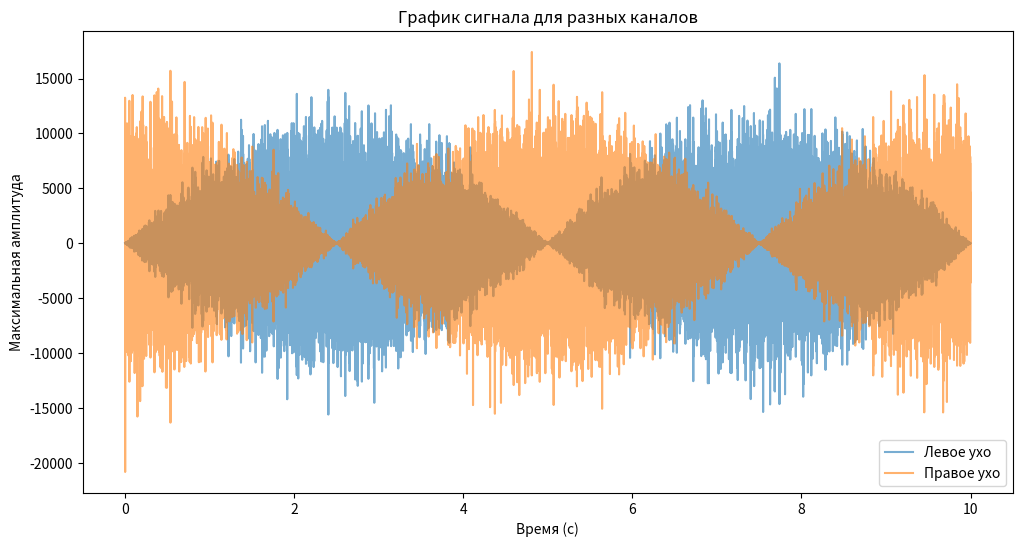

Write Python code to recreate this figure. (Note: this script raises an exception after producing the figure.)
import numpy as np
from scipy import signal, io
import matplotlib.pyplot as plt

def visualize(signal, sample_rate):
    t = [i/sample_rate for i in range(len(signal))]
    plt.figure(figsize=(12, 6))
    plt.plot(t, signal, label=['Левое ухо', "Правое ухо"], alpha=0.6)
    plt.legend()
    plt.ylabel("Максимальная амплитуда")
    plt.xlabel("Время (с)")
    plt.title("График сигнала для разных каналов")

def afr(signal, sample_rate):
    # Вычисление амплитудного спектра сигнала
    fft_spectrum = np.fft.fft(signal)
    magnitude_spectrum = 20 * np.log10(np.abs(fft_spectrum))

    # Генерация частотной оси
    freqs = np.fft.fftfreq(len(fft_spectrum), 1/sample_rate)

    # Построение амплитудного спектра
    plt.figure(figsize=(12, 6))
    plt.plot(freqs[:len(freqs)//2], magnitude_spectrum[:len(freqs)//2])
    plt.xlabel('Частота (Гц)')
    plt.ylabel('Уровень (Дб)')
    plt.title('Амплитудный спектр аудиосигнала')
    plt.grid()
    plt.semilogx()

def filter(b, a, rate):
    w, h = signal.freqz(b, a)
    freq = w * rate / (2 * np.pi)
    plt.semilogx(freq, 20 * np.log10(abs(h)))
    plt.title(f"АЧХ фильтра")
    plt.ylabel('Амплитуда (Дб)')
    plt.xlabel('Частоты (Гц)')
    plt.grid()

def amplitude_norm(signal, volume: float):
    """Функция нормировки сигнала по амплитуде

    Parameters
    ----------
    signal : Двумерный массив
        Исходный сигнал, которому необходимо отрегулировать громкость
    volume : float (0, 1)
        Требуемая громкость в процентах

    Returns
    -------
    output_signal: Двумерный массив
        Сигнал с изменённой громкостью
    """
    maxY, minY = np.max(signal, axis=0), np.min(signal, axis=0)
    norm1, norm2 = abs(minY[0]), abs(minY[0])
    if maxY[0] > np.abs(minY[0]): norm1 = maxY[0]
    if maxY[1] > np.abs(minY[1]): norm2 = maxY[1]

    y = np.zeros_like(signal, dtype=np.float16)
    y[:, 0] = 32767*volume * (signal[:, 0] / norm1)
    y[:, 1] = 32767*volume * (signal[:, 1] / norm2)

    output_signal = y.astype(np.int16)
    return output_signal

def left_right_ocean(rate, duration, detailed_data: bool = False):
    N = duration*rate
    x1 = np.random.rand(N, 2)
    f1_low, f1_up = 400, 900
    b, a = signal.butter(2, [f1_low, f1_up], btype='bandpass', fs=sample_rate)
    y1 = signal.lfilter(b, a, x1, axis=0)
    y2 = np.zeros_like(y1)
    for i in range(N):
        y2[i,0] = np.sin(2*np.pi*i/N)
        y2[i,1] = np.cos(2*np.pi*i/N)
    y12 = y1 * y2
    output_signal = amplitude_norm(y12, 0.5)

    if detailed_data:
        filter(b, a, sample_rate)
        afr(output_signal[:,0], sample_rate)

    return output_signal


#------------------ Генерация звука (право <=> лево) -------------------
sample_rate, duration = 44100, 10
output_signal = left_right_ocean(sample_rate, duration, detailed_data=False)
visualize(output_signal, sample_rate)

plt.show()
io.wavfile.write("4/test.wav", sample_rate, output_signal)

#------------------ Генерация звука () -------------------
N = sample_rate*duration

x = np.random.rand(N, 2) * 2 - 0.5
eps1 = 0.01
dn1, up1 = 1 - eps1, 1 + eps1
f1 = 880
b, a = signal.butter(2, [dn1*f1, up1*f1], btype='bandpass', fs=sample_rate)
y1 = signal.lfilter(b, a, x, axis=0)

eps2 = 0.1
dn2, up2 = 1 - eps2, 1 + eps2
f2 = 7*f1
b, a = signal.butter(2, [dn2*f2, up2*f2], btype='bandpass', fs=sample_rate)
y2 = signal.lfilter(b, a, x, axis=0)

y12 = np.zeros_like(y1)

for i in range(N):
    alfa = 1/(1 + np.exp(-10*(2*(i-N/2)/N)))
    y12[i:,] = y1[i:,] * (1-alfa) + y2[i:,] * alfa
    y12[i:,] = y12[i:,] * 0.5*(1-np.cos(2*np.pi*i*2/sample_rate))

output_signal = amplitude_norm(y12, 0.5)
visualize(output_signal, sample_rate)
plt.show()
io.wavfile.write("4/test2.wav", sample_rate, output_signal)
'''
TODO:
[] Изучить шаблоны в методе, изменить параметры
[] Создать собственный шумоподобный сигнал (метод формирующего фильтра)
[] Дополнительно: сформировать реалистичный звук таким же методом
'''